Run: headless pygame with SDL's dummy video driver; simulated clock (each Clock.tick advances the game by its frame time, no real sleeping); random seed 0; keys injected as events and as key.get_pressed() state; no mouse input.
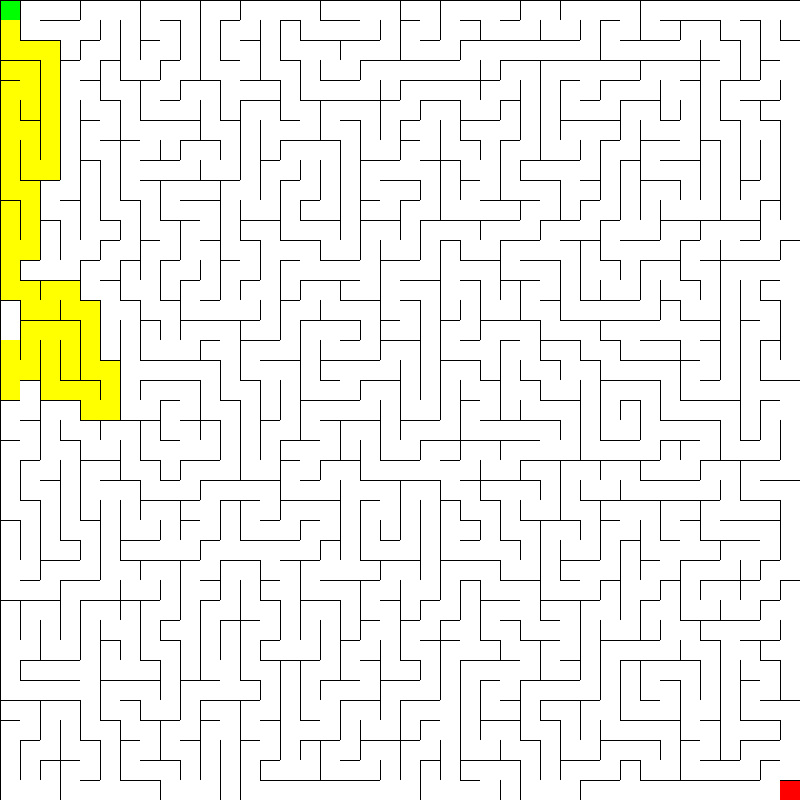
Frame 1 of 4 · flips 1–60 · no input
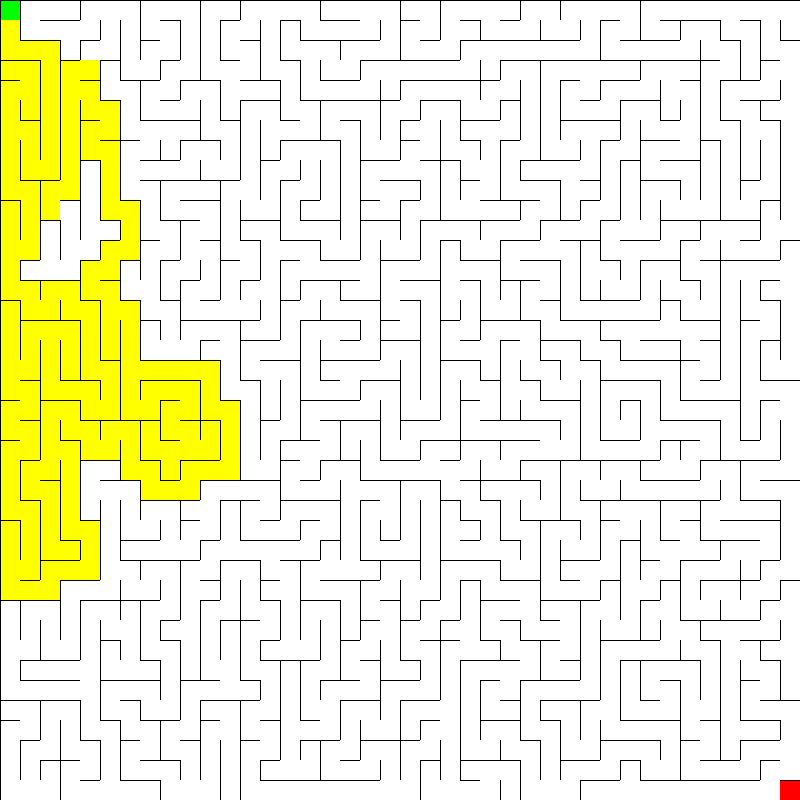
Frame 2 of 4 · flips 61–180 · tapped SPACE, RETURN · held RIGHT (→), D
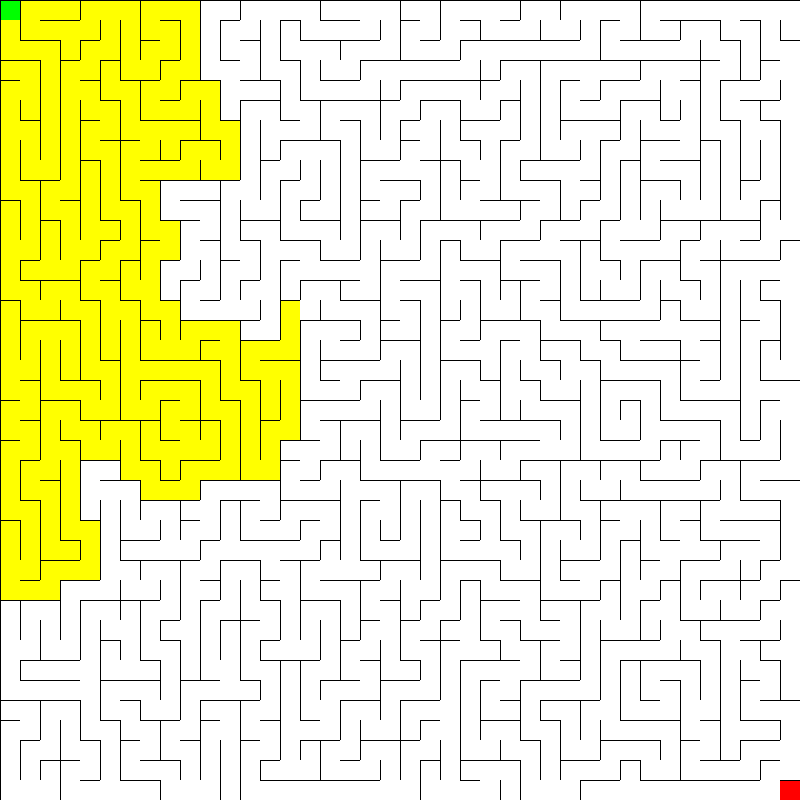
Frame 3 of 4 · flips 181–300 · held DOWN (↓), S
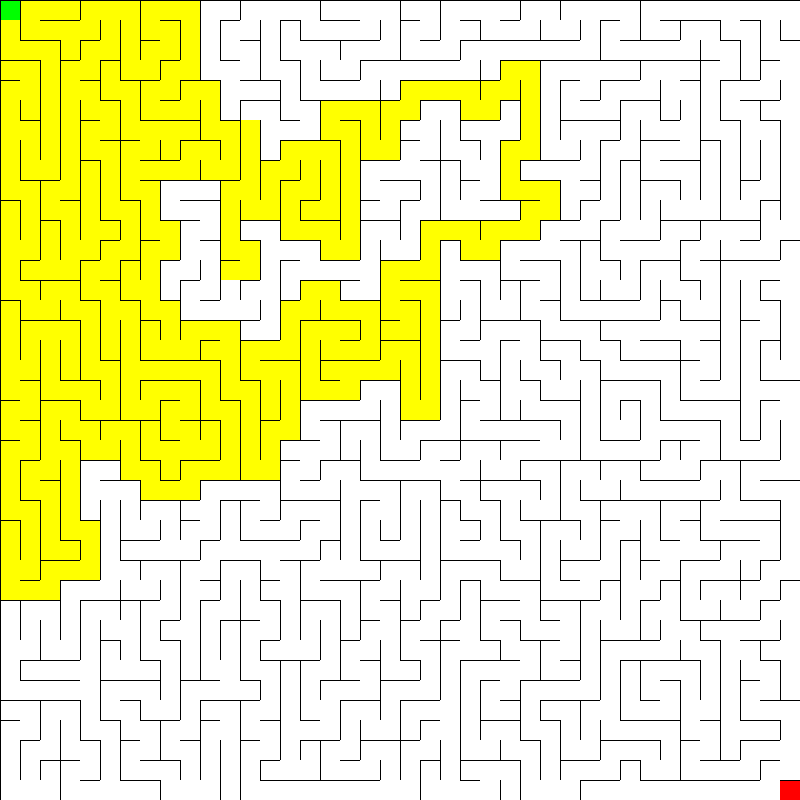
Frame 4 of 4 · flips 301–420 · held LEFT (←), A, UP (↑), W

The pygame program that drew these frames:

import pygame
import random
import heapq
import sys
import time

# Maze Settings
ROWS, COLS = 40, 40
WIDTH = 800
CELL_SIZE = WIDTH // COLS
WHITE = (255, 255, 255)
BLACK = (0, 0, 0)
GREEN = (0, 255, 0)
RED = (255, 0, 0)
BLUE = (50, 50, 255)
GREY = (200, 200, 200)
YELLOW = (255, 255, 0)

pygame.init()
WIN = pygame.display.set_mode((WIDTH, WIDTH))
pygame.display.set_caption("Maze Solver - AI Solves 40x40!")

class Cell:
    def __init__(self, row, col):
        self.row = row
        self.col = col
        self.walls = [True, True, True, True]
        self.visited = False
        self.color = WHITE

    def draw(self, win):
        x = self.col * CELL_SIZE
        y = self.row * CELL_SIZE
        pygame.draw.rect(win, self.color, (x, y, CELL_SIZE, CELL_SIZE))
        if self.walls[0]:
            pygame.draw.line(win, BLACK, (x, y), (x + CELL_SIZE, y), 1)
        if self.walls[1]:
            pygame.draw.line(win, BLACK, (x + CELL_SIZE, y), (x + CELL_SIZE, y + CELL_SIZE), 1)
        if self.walls[2]:
            pygame.draw.line(win, BLACK, (x + CELL_SIZE, y + CELL_SIZE), (x, y + CELL_SIZE), 1)
        if self.walls[3]:
            pygame.draw.line(win, BLACK, (x, y + CELL_SIZE), (x, y), 1)

    def get_pos(self):
        return (self.row, self.col)

    def __lt__(self, other):
        return False

def index(row, col):
    if row < 0 or col < 0 or row >= ROWS or col >= COLS:
        return None
    return row * COLS + col

def generate_maze(grid):
    stack = []
    current = grid[0]
    current.visited = True

    while True:
        neighbors = []

        def get_unvisited(r, c):
            i = index(r, c)
            if i is not None and not grid[i].visited:
                return grid[i]
            return None

        top = get_unvisited(current.row - 1, current.col)
        right = get_unvisited(current.row, current.col + 1)
        bottom = get_unvisited(current.row + 1, current.col)
        left = get_unvisited(current.row, current.col - 1)

        if top: neighbors.append(("top", top))
        if right: neighbors.append(("right", right))
        if bottom: neighbors.append(("bottom", bottom))
        if left: neighbors.append(("left", left))

        if neighbors:
            direction, next_cell = random.choice(neighbors)
            stack.append(current)

            if direction == "top":
                current.walls[0] = False
                next_cell.walls[2] = False
            elif direction == "right":
                current.walls[1] = False
                next_cell.walls[3] = False
            elif direction == "bottom":
                current.walls[2] = False
                next_cell.walls[0] = False
            elif direction == "left":
                current.walls[3] = False
                next_cell.walls[1] = False

            current = next_cell
            current.visited = True
        elif stack:
            current = stack.pop()
        else:
            break

def get_neighbors(cell, grid):
    neighbors = []
    row, col = cell.row, cell.col

    def is_valid(r, c, wall_dir):
        i = index(r, c)
        if i is not None:
            if wall_dir == 0 and not cell.walls[0]:
                neighbors.append(grid[i])
            elif wall_dir == 1 and not cell.walls[1]:
                neighbors.append(grid[i])
            elif wall_dir == 2 and not cell.walls[2]:
                neighbors.append(grid[i])
            elif wall_dir == 3 and not cell.walls[3]:
                neighbors.append(grid[i])

    is_valid(row - 1, col, 0)
    is_valid(row, col + 1, 1)
    is_valid(row + 1, col, 2)
    is_valid(row, col - 1, 3)

    return neighbors

def h(p1, p2):
    return abs(p1[0] - p2[0]) + abs(p1[1] - p2[1])

def reconstruct_path(came_from, current, draw):
    while current in came_from:
        current = came_from[current]
        current.color = BLUE
        draw()

def a_star(draw, grid, start, end):
    count = 0
    open_set = []
    heapq.heappush(open_set, (0, count, start))
    came_from = {}

    g_score = {cell: float("inf") for cell in grid}
    g_score[start] = 0

    f_score = {cell: float("inf") for cell in grid}
    f_score[start] = h(start.get_pos(), end.get_pos())

    open_set_hash = {start}

    while open_set:
        for event in pygame.event.get():
            if event.type == pygame.QUIT:
                pygame.quit()
                sys.exit()

        current = heapq.heappop(open_set)[2]
        open_set_hash.remove(current)

        if current == end:
            reconstruct_path(came_from, end, draw)
            end.color = RED
            start.color = GREEN
            return True

        for neighbor in get_neighbors(current, grid):
            temp_g_score = g_score[current] + 1

            if temp_g_score < g_score[neighbor]:
                came_from[neighbor] = current
                g_score[neighbor] = temp_g_score
                f_score[neighbor] = temp_g_score + h(neighbor.get_pos(), end.get_pos())

                if neighbor not in open_set_hash:
                    count += 1
                    heapq.heappush(open_set, (f_score[neighbor], count, neighbor))
                    open_set_hash.add(neighbor)
                    neighbor.color = YELLOW

        draw()

    return False

def draw_grid(grid):
    WIN.fill(GREY)
    for cell in grid:
        cell.draw(WIN)
    pygame.display.update()

def main():
    grid = [Cell(r, c) for r in range(ROWS) for c in range(COLS)]
    generate_maze(grid)

    start = grid[0]
    end = grid[-1]
    start.color = GREEN
    end.color = RED

    def draw():
        draw_grid(grid)

    start_time = time.time()
    a_star(draw, grid, start, end)
    total_time = time.time() - start_time
    print(f"✅ Maze solved in {total_time:.4f} seconds.")
    pygame.time.wait(2000)

    run = True
    while run:
        draw()
        for event in pygame.event.get():
            if event.type == pygame.QUIT:
                run = False

    pygame.quit()

if __name__ == "__main__":
    main()
